Labelled photos from "dataset", an image-classification folder in samuelchaparro1233/Lab3_CNN_Gesture_Robotics. The possible labels are: 0 dedos, 1 dedo, 2 dedos, 3 dedos, 4 dedos.

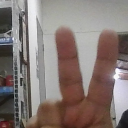
Label: 2 dedos

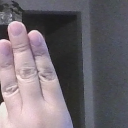
Label: 3 dedos

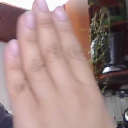
Label: 4 dedos

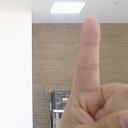
Label: 1 dedo

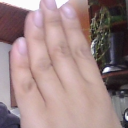
Label: 4 dedos

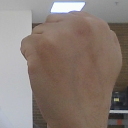
Label: 0 dedos
